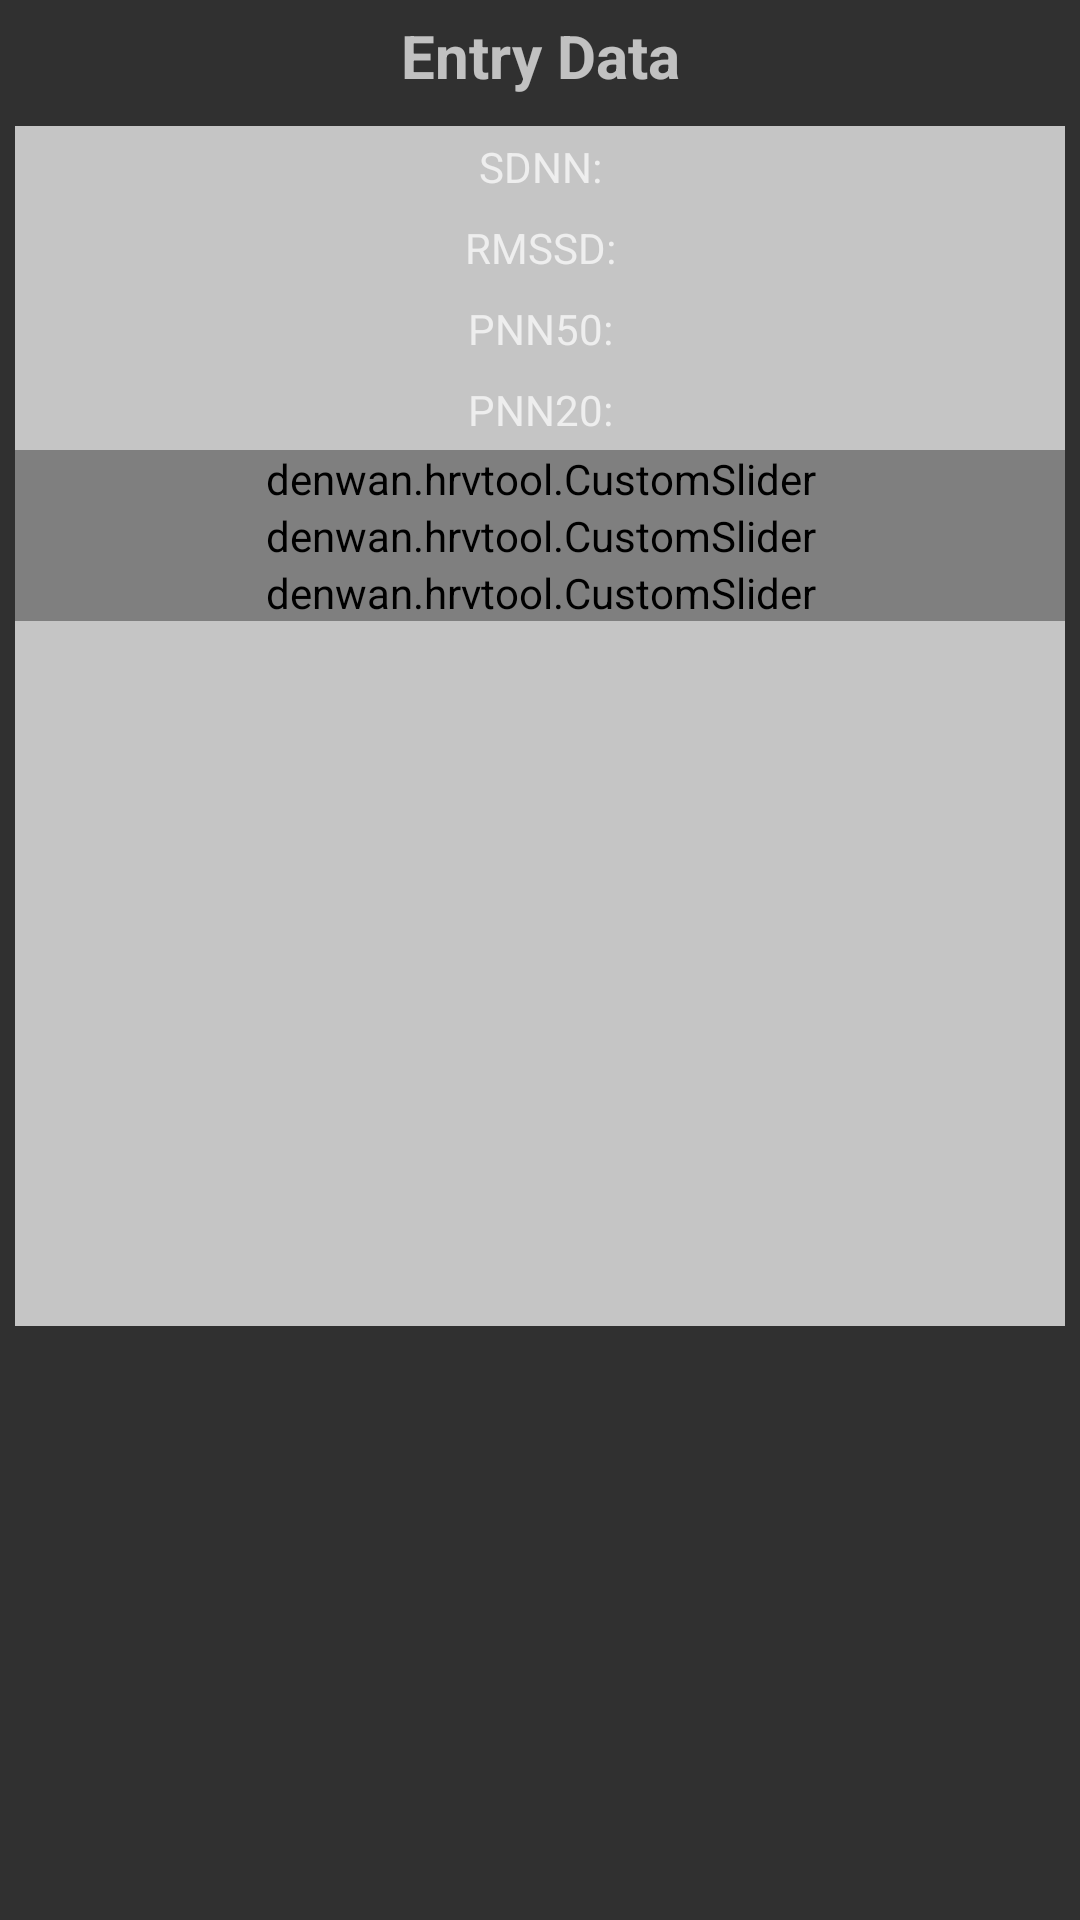

Layout XML and referenced resources for this Android screen:
<!-- AndroidManifest.xml: application theme AppTheme -->
<!-- res/layout/content_show_hrv.xml -->
<?xml version="1.0" encoding="utf-8"?>
<RelativeLayout xmlns:android="http://schemas.android.com/apk/res/android"
    xmlns:app="http://schemas.android.com/apk/res-auto"
    xmlns:tools="http://schemas.android.com/tools"
    android:layout_width="match_parent"
    android:layout_height="match_parent"
    app:layout_behavior="@string/appbar_scrolling_view_behavior"
    tools:context="denwan.hrvtool.ShowHrvActivity"
    tools:showIn="@layout/activity_show_hrv">

    <TextView
        android:id="@+id/textViewHRVEntry"
        android:layout_width="match_parent"
        android:layout_height="wrap_content"
        android:layout_alignParentStart="true"
        android:layout_alignParentTop="true"
        android:paddingBottom="10dp"
        android:paddingTop="5dp"
        android:text="Entry Data"
        android:textAlignment="center"
        android:textSize="20sp"
        android:textStyle="bold" />

    <ScrollView
        android:layout_width="match_parent"
        android:layout_height="400dp"
        android:layout_below="@+id/textViewHRVEntry"
        android:layout_marginEnd="5dp"
        android:layout_marginStart="5dp"
        android:background="#dddddddd">

        <LinearLayout
            android:id="@+id/linearLayoutShowHRV"
            android:layout_width="match_parent"
            android:layout_height="wrap_content"
            android:orientation="vertical">

            <TextView
                android:id="@+id/textViewSDNN"
                android:layout_width="match_parent"
                android:layout_height="wrap_content"
                android:layout_weight="1"
                android:lineSpacingExtra="0sp"
                android:paddingBottom="4dp"
                android:paddingTop="4dp"
                android:text="SDNN:"
                android:textAlignment="center" />

            <TextView
                android:id="@+id/textViewRMSSD"
                android:layout_width="match_parent"
                android:layout_height="wrap_content"
                android:layout_weight="1"
                android:paddingBottom="4dp"
                android:paddingTop="4dp"
                android:text="RMSSD:"
                android:textAlignment="center" />

            <TextView
                android:id="@+id/textViewPNN50"
                android:layout_width="match_parent"
                android:layout_height="wrap_content"
                android:layout_weight="1"
                android:paddingBottom="4dp"
                android:paddingTop="4dp"
                android:text="PNN50:"
                android:textAlignment="center" />

            <TextView
                android:id="@+id/textViewPNN20"
                android:layout_width="match_parent"
                android:layout_height="wrap_content"
                android:layout_weight="1"
                android:paddingBottom="4dp"
                android:paddingTop="4dp"
                android:text="PNN20:"
                android:textAlignment="center" />

            <denwan.hrvtool.CustomSlider
                android:id="@+id/customSliderSleep"
                android:layout_width="match_parent"
                android:layout_height="match_parent"
                app:headerText="Sleep Quality"
                app:maxText="Very Good"
                app:maxValue="20"
                app:minText="Very Bad"
                app:midText="Average"/>

            <denwan.hrvtool.CustomSlider
                android:id="@+id/customSliderPhysical"
                android:layout_width="match_parent"
                android:layout_height="match_parent"
                android:layout_weight="1"
                app:headerText="Physical Health"
                app:maxText="Very Good"
                app:maxValue="20"
                app:minText="Very Bad"
                app:midText="Average"/>

            <denwan.hrvtool.CustomSlider
                android:id="@+id/customSliderMental"
                android:layout_width="match_parent"
                android:layout_height="match_parent"
                android:layout_weight="1"
                app:headerText="Mental Health"
                app:maxText="Very Good"
                app:maxValue="20"
                app:minText="Very Bad"
                app:midText="Average"/>
        </LinearLayout>
    </ScrollView>

</RelativeLayout>
<!-- res/layout/activity_show_hrv.xml (included above) -->
<?xml version="1.0" encoding="utf-8"?>
<android.support.design.widget.CoordinatorLayout xmlns:android="http://schemas.android.com/apk/res/android"
    xmlns:app="http://schemas.android.com/apk/res-auto"
    xmlns:tools="http://schemas.android.com/tools"
    android:layout_width="match_parent"
    android:layout_height="match_parent"
    tools:context="denwan.hrvtool.ShowHrvActivity">

    <android.support.design.widget.AppBarLayout
        android:layout_width="match_parent"
        android:layout_height="wrap_content"
        android:theme="@style/AppTheme.AppBarOverlay">

        <android.support.v7.widget.Toolbar
            android:id="@+id/toolbar"
            android:layout_width="match_parent"
            android:layout_height="?attr/actionBarSize"
            android:background="?attr/colorPrimary"
            app:popupTheme="@style/AppTheme.PopupOverlay" />

    </android.support.design.widget.AppBarLayout>

    <include layout="@layout/content_show_hrv" />

</android.support.design.widget.CoordinatorLayout>
<!-- resources referenced by this layout -->
<resources>
  <style name="AppTheme.AppBarOverlay" parent="ThemeOverlay.AppCompat.Dark.ActionBar" />
  <style name="AppTheme.PopupOverlay" parent="ThemeOverlay.AppCompat.Light" />
  <style name="AppTheme" parent="Theme.AppCompat">
      </style>
</resources>
